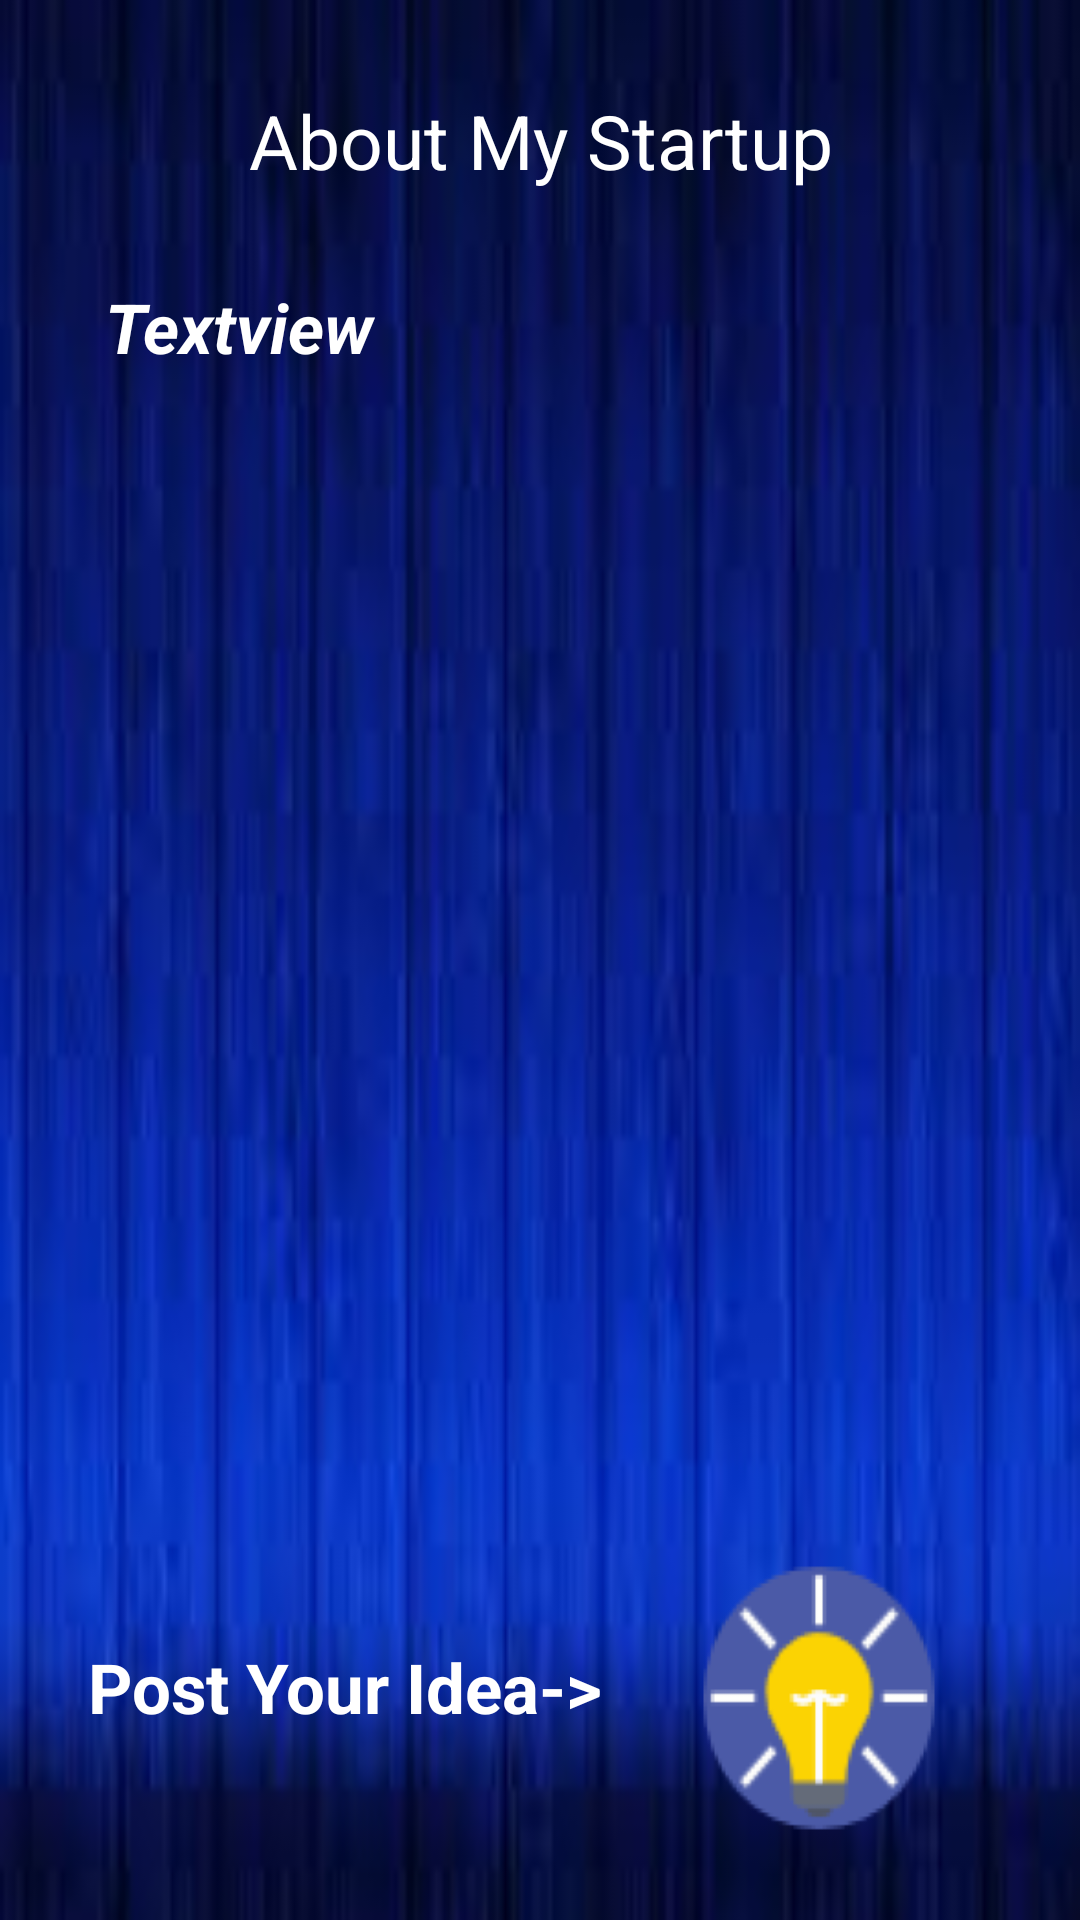

Android layout source for this screen:
<!-- AndroidManifest.xml: application theme AppTheme -->
<!-- res/layout/activity_aboutsac.xml -->
<?xml version="1.0" encoding="utf-8"?>
<RelativeLayout
    xmlns:android="http://schemas.android.com/apk/res/android"
    android:orientation="vertical"
    android:layout_width="match_parent"
    android:layout_height="match_parent"
android:background="@drawable/aboutbg"

    >


    <TextView
        android:id="@+id/titleField"
        android:layout_width="match_parent"
        android:layout_height="wrap_content"
        android:layout_marginLeft="20dp"
        android:layout_marginRight="20dp"
        android:ems="10"
        android:inputType="textPersonName"
        android:padding="15dp"
        android:text="About My Startup"
        android:textSize="25sp"
        android:maxLines="13"
        android:textAlignment="center"
        android:textColor="#fff"
        android:layout_marginTop="15dp"
        android:layout_alignParentTop="true"
        android:layout_centerHorizontal="true" />

    <TextView




        android:id="@+id/txtDetails"
        android:layout_width="match_parent"
        android:layout_height="300dp"
        android:layout_marginLeft="20dp"
        android:ems="10"
        android:text="@string/textview"

        android:textColor="#fff"
        android:padding="15dp"
        android:textSize="23sp"
        android:maxLines="10"
        android:textStyle="bold|italic"
        android:layout_below="@+id/titleField"
        android:layout_alignParentBottom="true"
        android:layout_alignEnd="@+id/titleField"
        android:autoLink="web"

        />

    <Button
        android:id="@+id/new_Post"
        android:layout_width="wrap_content"
        android:layout_height="100dp"
        android:background="@mipmap/ic_bulb"
        android:layout_marginEnd="23dp"
        android:layout_alignParentBottom="true"
        android:layout_alignEnd="@+id/txtDetails"
        android:layout_marginBottom="24dp" />

    <TextView
        android:id="@+id/textView5"
        android:layout_width="wrap_content"
        android:layout_height="wrap_content"
        android:textColor="#fff"
        android:textStyle="bold"
        android:textSize="23sp"
        android:text="@string/post_your_idea"
        android:layout_alignBaseline="@+id/new_Post"
        android:layout_alignBottom="@+id/new_Post"
        android:layout_toStartOf="@+id/new_Post"
        android:layout_marginEnd="28dp" />

</RelativeLayout>
<!-- resources referenced by this layout -->
<resources>
  <!-- drawable aboutbg: png bitmap (drawable, 48367 bytes) -->
  <!-- mipmap ic_bulb: png bitmap (mipmap-hdpi, 1872 bytes) -->
  <string name="post_your_idea">Post Your Idea-&gt;</string>
  <string name="textview">Textview</string>
  <style name="AppTheme" parent="Theme.AppCompat.Light.NoActionBar">
          
  
          <item name="colorPrimary">@color/colorPrimary</item>
          <item name="colorPrimaryDark">@color/colorPrimaryDark</item>
          <item name="colorAccent">@color/colorAccent</item>
      </style>
  <color name="colorPrimary">#0488d1</color>
  <color name="colorPrimaryDark">#0477bd</color>
  <color name="colorAccent">#ff40c9</color>
</resources>
